Labelled photos from "lego_fotos", an image-classification folder in psio3123/LegoPredict. The possible labels are: 1x15 blue brick, 1x4 long black brick, 1x4 long red brick, 1x9 red brick, 3x5 long black brick, 3x5 long gray brick, 3x5 long green brick, 3x5 long orange brick, 3x5 long red brick, AA battery black, AA battery blue, AA Sanyo battery, gray belt, 20-tooth beige gear, 3-unit blue pin, black pin, black connector, gray junction.

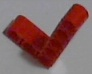
Label: 3x5 long red brick

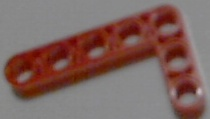
Label: 3x5 long red brick

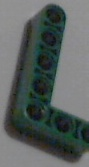
Label: 3x5 long green brick

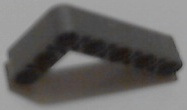
Label: 3x5 long gray brick

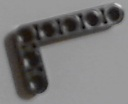
Label: 3x5 long black brick

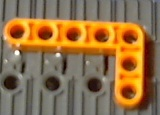
Label: 3x5 long orange brick
